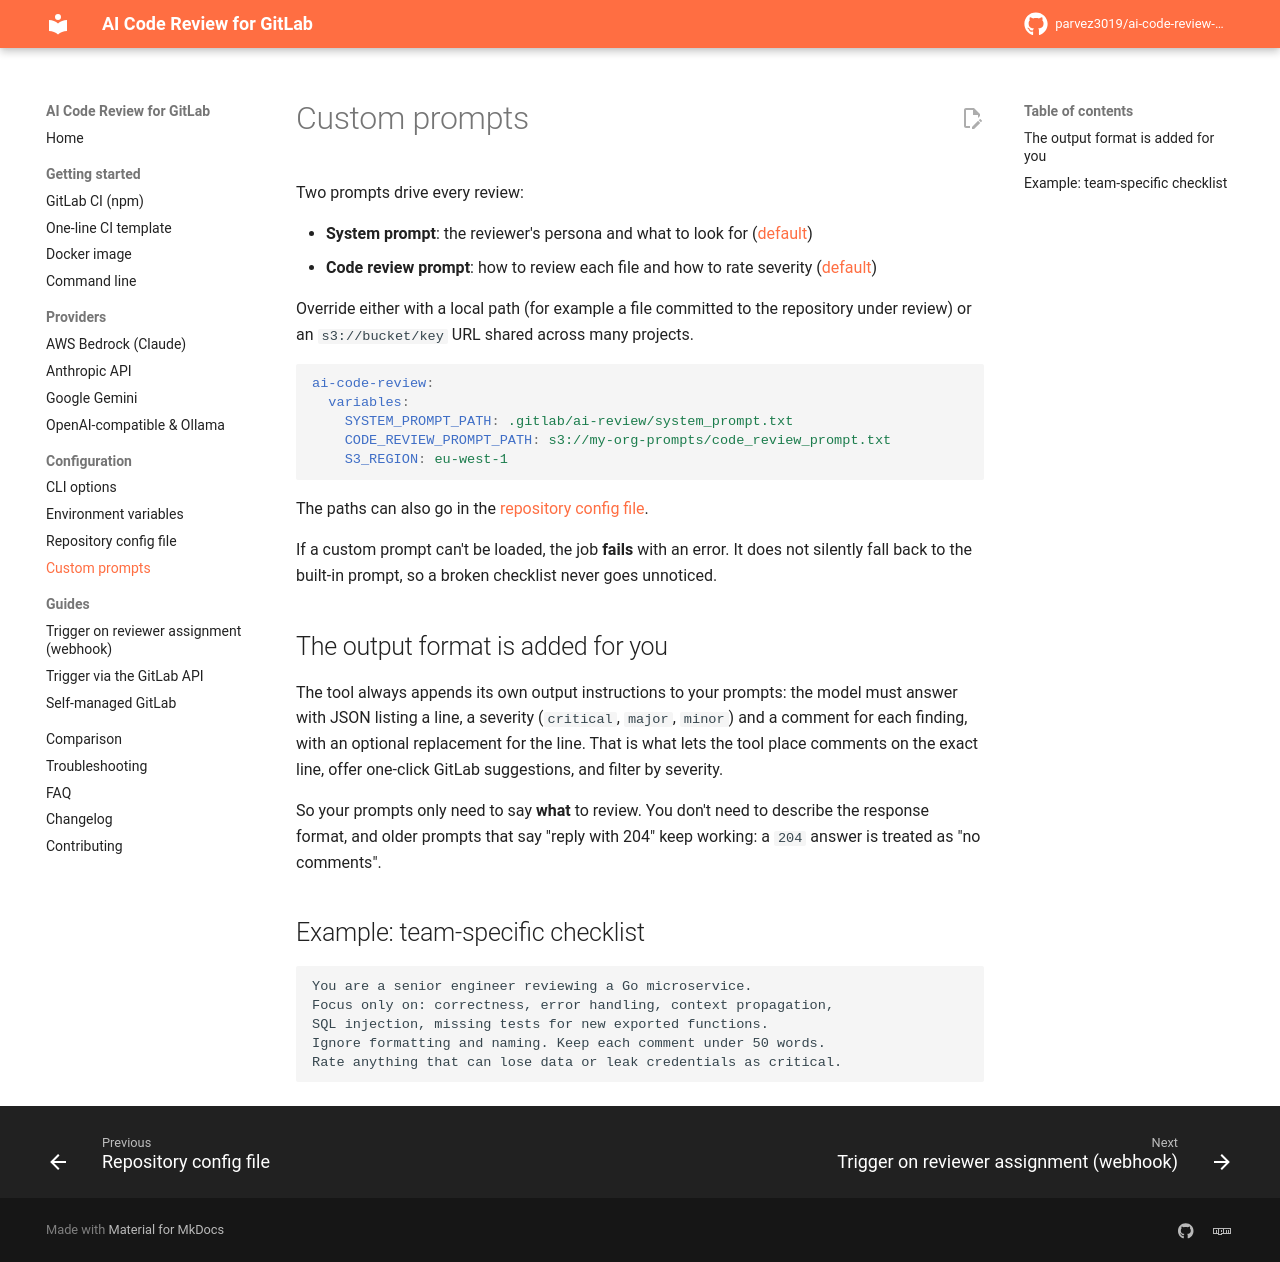

repository: parvez3019/ai-code-review-gitlab-plugin · page: configuration/custom-prompts/index.html · generator: mkdocs

---
description: Customise the AI code review prompt for GitLab with your own team standards, from a file or S3.
---

# Custom prompts

Two prompts drive every review:

- **System prompt**: the reviewer's persona and what to look for ([default](https://github.com/parvez3019/ai-code-review-gitlab-plugin/blob/main/src/prompts/system_prompt.txt))
- **Code review prompt**: how to review each file and how to rate severity ([default](https://github.com/parvez3019/ai-code-review-gitlab-plugin/blob/main/src/prompts/code_review_prompt.txt))

Override either with a local path (for example a file committed to the repository under review) or an `s3://bucket/key` URL shared across many projects.

```yaml
ai-code-review:
  variables:
    SYSTEM_PROMPT_PATH: .gitlab/ai-review/system_prompt.txt
    CODE_REVIEW_PROMPT_PATH: s3://my-org-prompts/code_review_prompt.txt
    S3_REGION: eu-west-1
```

The paths can also go in the [repository config file](config-file.md).

If a custom prompt can't be loaded, the job **fails** with an error. It does not silently fall back to the built-in prompt, so a broken checklist never goes unnoticed.

## The output format is added for you

The tool always appends its own output instructions to your prompts: the model must answer with JSON listing a line, a severity (`critical`, `major`, `minor`) and a comment for each finding, with an optional replacement for the line. That is what lets the tool place comments on the exact line, offer one-click GitLab suggestions, and filter by severity.

So your prompts only need to say **what** to review. You don't need to describe the response format, and older prompts that say "reply with 204" keep working: a `204` answer is treated as "no comments".

## Example: team-specific checklist

```text
You are a senior engineer reviewing a Go microservice.
Focus only on: correctness, error handling, context propagation,
SQL injection, missing tests for new exported functions.
Ignore formatting and naming. Keep each comment under 50 words.
Rate anything that can lose data or leak credentials as critical.
```
